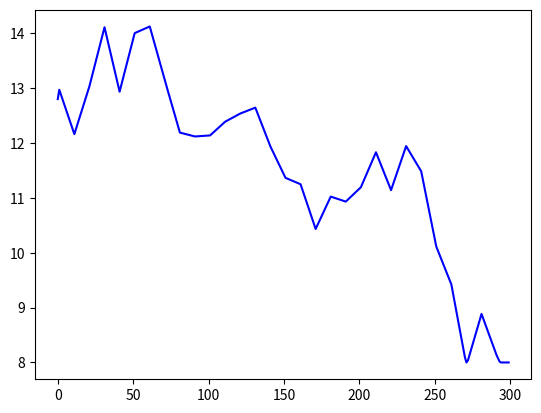

Here is the Python script that generated this plot:
import numpy as np
import matplotlib.pyplot as plt
import random
def generate_speed_with_random_acc(init_speed,mean,std,length):
    accelerations = [random.gauss(mean, std) for _ in range(length)]
    speed_seq = [init_speed]
    accel = 0
    k = 0
    for i in range(length-1):
        if i%10 == 0:
            accel = accelerations[k]
            k = k+1
        else:
            accel = accelerations[k]
        new_velocity = speed_seq[-1] + accel
        speed_seq.append(new_velocity)
    speed_seq = np.array(speed_seq)
    speed_seq = np.clip(speed_seq,8,20)
    return speed_seq
def normalize_speed(speed_seq):
    speed_seq = (speed_seq-8)/20
    speed_seq = np.clip(speed_seq,0,1)
    return speed_seq
def main():
    init_speed = np.random.uniform(12,18)
    mean = 0
    std = 0.1
    length = 300
    speed_seq = generate_speed_with_random_acc(init_speed,mean,std,length)
    plt.figure(1)
    plt.plot(speed_seq,color='blue')
    plt.show()

if __name__=="__main__":
    main()